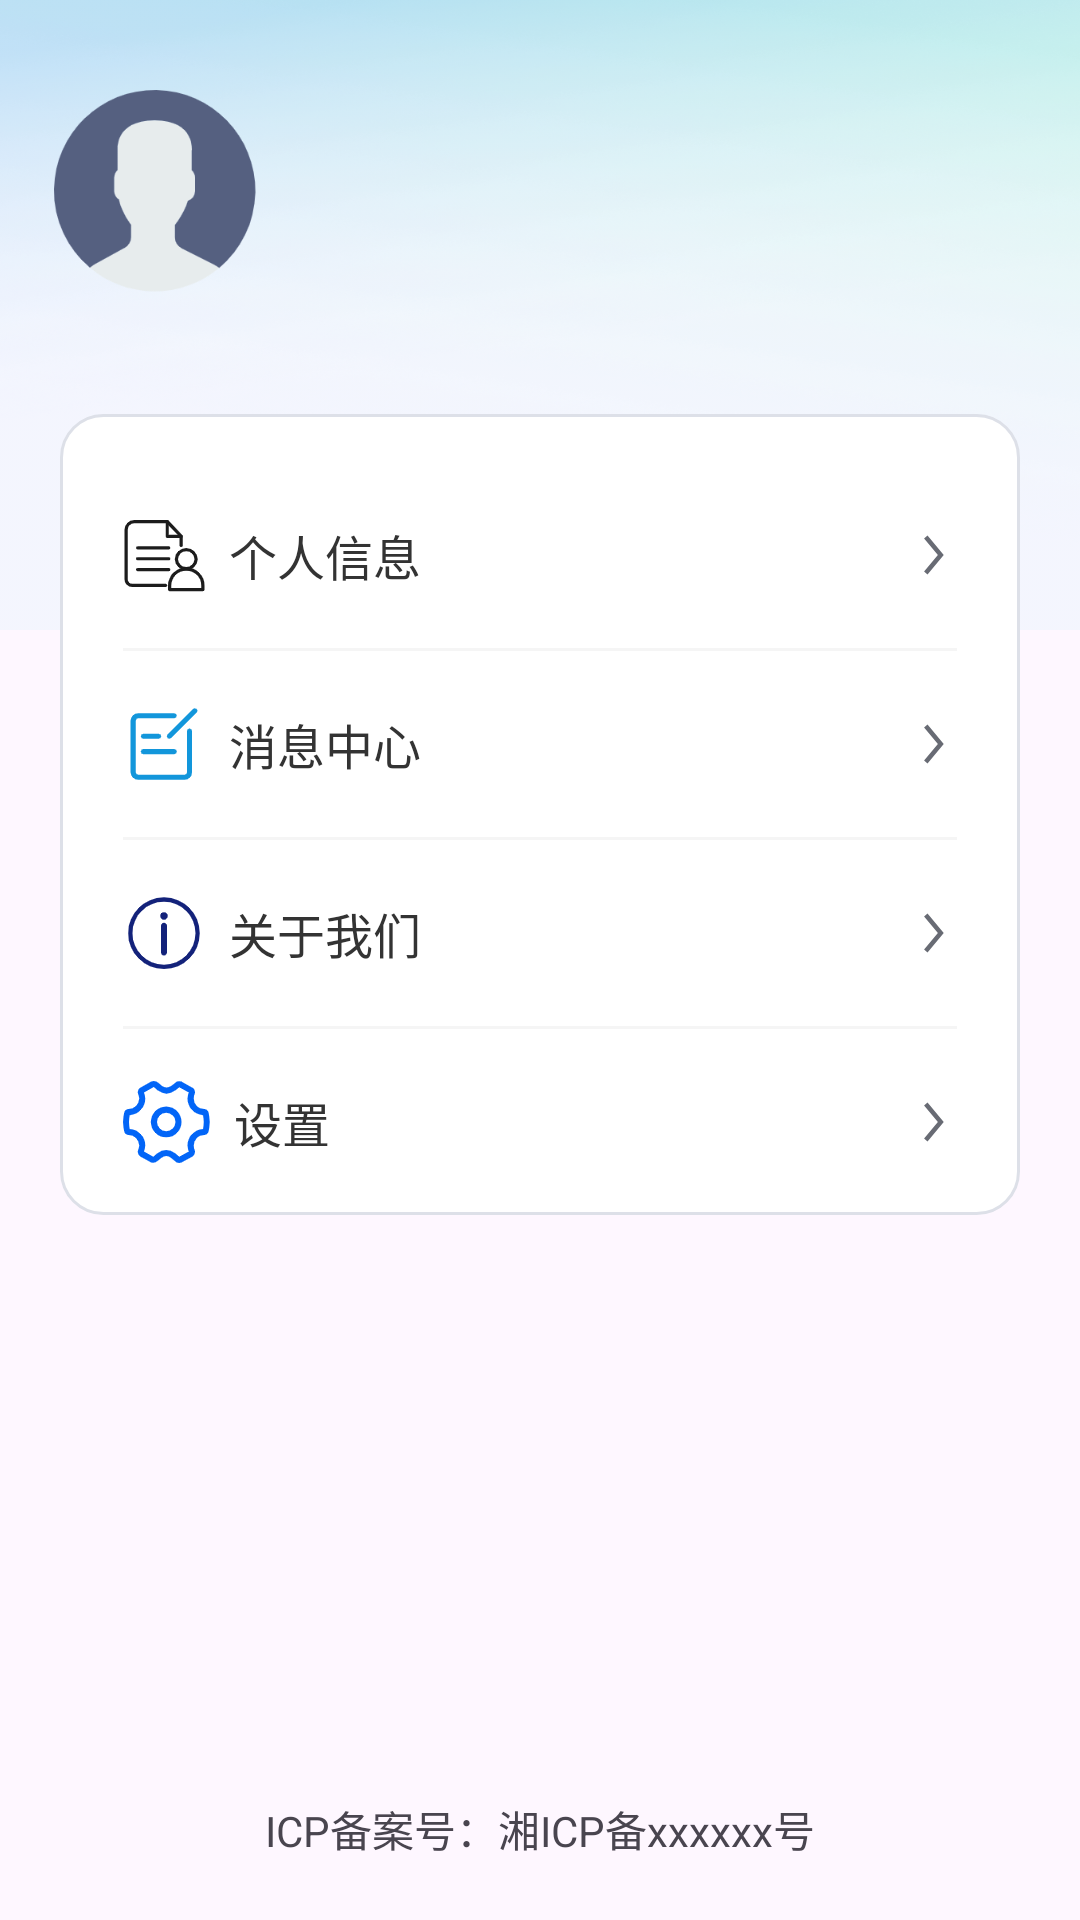

The Android layout XML behind this screen, and the referenced resources:
<!-- AndroidManifest.xml: application theme Theme.StoreOperation -->
<!-- res/layout/fragment_my.xml -->
<?xml version="1.0" encoding="utf-8"?>
<layout xmlns:android="http://schemas.android.com/apk/res/android"
    xmlns:tools="http://schemas.android.com/tools">

    <data>

    </data>

    <RelativeLayout
        android:layout_width="match_parent"
        android:layout_height="match_parent"
        tools:context=".ui.user.MyFragment">

        <ImageView
            android:layout_width="match_parent"
            android:layout_height="@dimen/dp_210"
            android:background="@mipmap/my_fragment_bg1"/>

        <LinearLayout
            android:layout_width="match_parent"
            android:layout_height="wrap_content"
            android:orientation="vertical">


            <LinearLayout
                android:layout_width="match_parent"
                android:layout_height="wrap_content"
                android:gravity="center_vertical"
                android:paddingLeft="@dimen/dp_18"
                android:paddingTop="@dimen/dp_30"
                android:orientation="horizontal">
                <com.google.android.material.imageview.ShapeableImageView
                    android:id="@+id/imageViewAvatar"
                    android:layout_width="@dimen/dp_68"
                    android:layout_height="@dimen/dp_68"
                    android:src="@mipmap/avatar_default"
                    android:scaleType="centerCrop" />

                <LinearLayout
                    android:layout_width="match_parent"
                    android:layout_height="wrap_content"
                    android:layout_marginStart="@dimen/dp_8"
                    android:orientation="vertical">

                    <TextView
                        android:id="@+id/textViewName"
                        android:layout_width="wrap_content"
                        android:layout_height="wrap_content"
                        tools:text="赵桂花"
                        android:textColor="#ff000000"
                        android:textSize="@dimen/sp_16"
                        android:textStyle="bold"
                        />

                    <TextView
                        android:id="@+id/textViewDept"
                        android:layout_width="wrap_content"
                        android:layout_height="wrap_content"
                        android:layout_marginTop="@dimen/dp_4"
                        tools:text="13875922087"
                        android:textColor="#ff808080"
                        android:textSize="@dimen/sp_14"
                        />
                </LinearLayout>

            </LinearLayout>

            <LinearLayout
                android:layout_width="match_parent"
                android:layout_height="match_parent"
                android:layout_marginStart="@dimen/dp_20"
                android:layout_marginEnd="@dimen/dp_20"
                android:layout_marginTop="@dimen/dp_40"
                android:layout_marginBottom="@dimen/dp_20"
                android:background="@drawable/shape_white_14_bg"
                android:paddingLeft="@dimen/dp_21"
                android:paddingRight="@dimen/dp_21"
                android:paddingTop="@dimen/dp_16"
                android:orientation="vertical">


                <TextView
                    android:id="@+id/tv_info"
                    style="@style/text_16_333"
                    android:layout_width="match_parent"
                    android:layout_height="@dimen/dp_62"
                    android:drawablePadding="@dimen/dp_8"
                    android:drawableLeft="@mipmap/my_data_icon"
                    android:drawableRight="@drawable/ic_arrow_right"
                    android:gravity="center_vertical"
                    android:text="个人信息"
                    />

                <View
                    style="@style/line_02" />

                <LinearLayout
                    android:layout_width="match_parent"
                    android:layout_height="wrap_content"
                    android:gravity="center_vertical"
                    android:orientation="horizontal">

                    <TextView
                        android:id="@+id/tv_feedback"
                        style="@style/text_16_333"
                        android:layout_width="0dp"
                        android:layout_height="@dimen/dp_62"
                        android:layout_weight="1"
                        android:drawablePadding="@dimen/dp_8"
                        android:drawableLeft="@mipmap/my_opinion_icon"
                        android:gravity="center_vertical"
                        android:text="消息中心"
                        />

                    <TextView
                        android:id="@+id/tv_message"
                        style="@style/text_14_white"
                        android:layout_width="@dimen/dp_25"
                        android:layout_height="@dimen/dp_25"
                        android:layout_alignParentEnd="true"
                        android:gravity="center"
                        android:visibility="gone"
                        android:background="@drawable/message_bg1"
                        android:text="0"/>

                    <ImageView
                        android:layout_width="wrap_content"
                        android:layout_height="wrap_content"
                        android:background="@drawable/ic_arrow_right"/>
                </LinearLayout>

                <View
                    style="@style/line_02" />

                <TextView
                    android:id="@+id/tv_about"
                    style="@style/text_16_333"
                    android:layout_width="match_parent"
                    android:layout_height="@dimen/dp_62"
                    android:drawablePadding="@dimen/dp_8"
                    android:drawableLeft="@mipmap/my_about_icon"
                    android:drawableRight="@drawable/ic_arrow_right"
                    android:gravity="center_vertical"
                    android:text="关于我们"
                    />

                <View
                    style="@style/line_02" />

                <TextView
                    android:id="@+id/tv_set"
                    style="@style/text_16_333"
                    android:layout_width="match_parent"
                    android:layout_height="@dimen/dp_62"
                    android:drawableLeft="@mipmap/my_set_icon"
                    android:drawableRight="@drawable/ic_arrow_right"
                    android:drawablePadding="@dimen/dp_8"
                    android:gravity="center_vertical"
                    android:text="设置" />

            </LinearLayout>

        </LinearLayout>

        <LinearLayout
            android:layout_alignParentBottom="true"
            android:layout_width="match_parent"
            android:layout_height="wrap_content"
            android:padding="@dimen/dp_20"
            android:gravity="center"
            android:orientation="vertical">

            <TextView
                android:layout_width="wrap_content"
                android:layout_height="wrap_content"
                android:layout_marginTop="@dimen/dp_5"
                android:text="ICP备案号：湘ICP备xxxxxx号"/>


        </LinearLayout>
    </RelativeLayout>
</layout>
<!-- resources referenced by this layout -->
<resources>
  <dimen name="dp_16">16dp</dimen>
  <dimen name="dp_18">18dp</dimen>
  <dimen name="dp_20">20dp</dimen>
  <dimen name="dp_21">21dp</dimen>
  <dimen name="dp_210">210dp</dimen>
  <dimen name="dp_25">25dp</dimen>
  <dimen name="dp_30">30dp</dimen>
  <dimen name="dp_4">4dp</dimen>
  <dimen name="dp_40">40dp</dimen>
  <dimen name="dp_5">5dp</dimen>
  <dimen name="dp_62">62dp</dimen>
  <dimen name="dp_68">68dp</dimen>
  <dimen name="dp_8">8dp</dimen>
  <dimen name="sp_14">14sp</dimen>
  <dimen name="sp_16">16sp</dimen>
  <!-- drawable ic_arrow_right (drawable) -->
  <vector xmlns:android="http://schemas.android.com/apk/res/android"
      android:width="16dp"
      android:height="16dp"
      android:viewportWidth="16"
      android:viewportHeight="16">
    <path
        android:pathData="M16,0l-16,0l-0,16l16,0z"
        android:strokeAlpha="0"
        android:strokeWidth="1"
        android:fillColor="#D8D8D8"
        android:fillType="evenOdd"
        android:strokeColor="#00000000"
        android:fillAlpha="0"/>
    <path
        android:pathData="M6.179,1.52l-1.153,0.96l4.598,5.52l-4.598,5.52l1.153,0.96l5.398,-6.48z"
        android:strokeWidth="1"
        android:fillColor="#686B74"
        android:fillType="nonZero"
        android:strokeColor="#00000000"/>
  </vector>
  <!-- drawable message_bg1 (drawable) -->
  <?xml version="1.0" encoding="utf-8"?>
  <shape xmlns:android="http://schemas.android.com/apk/res/android"
      xmlns:tools="http://schemas.android.com/tools"
      android:shape="oval"
      tools:ignore="MissingDefaultResource">
      <solid android:color="#fff83a21" />
      
      <size
          android:width="@dimen/dp_16"
          android:height="@dimen/dp_16"/>
  </shape>
  <!-- drawable shape_white_14_bg (drawable) -->
  <?xml version="1.0" encoding="utf-8"?>
  <shape xmlns:android="http://schemas.android.com/apk/res/android"
      android:shape="rectangle">
  
      <solid android:color="#FFF"/>
      <stroke android:color="#DDE0E8"
          android:width="1dp"/>
  
      <corners android:radius="14dp"/>
  
  </shape>
  <!-- mipmap avatar_default: png bitmap (mipmap-xxhdpi, 11294 bytes) -->
  <!-- mipmap my_about_icon: png bitmap (mipmap-xxhdpi, 3295 bytes) -->
  <!-- mipmap my_data_icon: png bitmap (mipmap-xxhdpi, 2476 bytes) -->
  <!-- mipmap my_fragment_bg1: png bitmap (mipmap-xxhdpi, 713416 bytes) -->
  <!-- mipmap my_opinion_icon: png bitmap (mipmap-xxhdpi, 1306 bytes) -->
  <!-- mipmap my_set_icon: png bitmap (mipmap-xxhdpi, 3634 bytes) -->
  <style name="line_02">
          <item name="android:background">#ffF5F5F5</item>
          <item name="android:layout_width">match_parent</item>
          <item name="android:layout_height">@dimen/dp_1</item>
      </style>
  <style name="text_14_white">
          <item name="android:textSize">@dimen/sp_14</item>
          <item name="android:textColor">@color/white</item>
      </style>
  <style name="text_16_333">
          <item name="android:textSize">@dimen/sp_16</item>
          <item name="android:textColor">@color/color_333</item>
      </style>
  <style name="Theme.StoreOperation" parent="Base.Theme.StoreOperation" />
  <dimen name="dp_1">1dp</dimen>
  <color name="white">#FFFFFFFF</color>
  <color name="color_333">#333333</color>
  <style name="Base.Theme.StoreOperation" parent="Theme.Material3.DayNight.NoActionBar">
          
          
      </style>
</resources>
